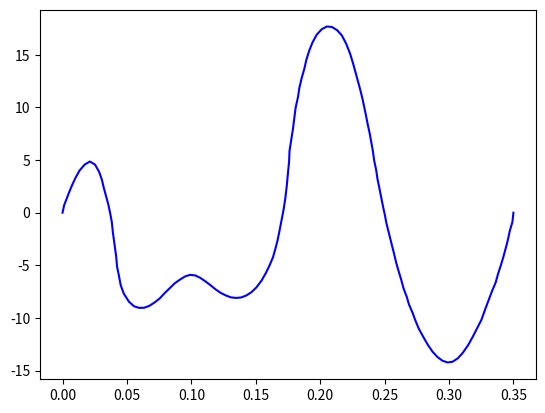

Here is the Python script that generated this plot:
import numpy as np
import matplotlib.pyplot as plt

x = np.array([0, 0.0013, 0.0047, 0.0073, 0.0099, 0.0132, 0.0172, 0.0212, 0.0252, 0.0284, 0.0306, 0.0318, 0.0337, 0.0356, 0.037,
              0.0383, 0.0391, 0.0403, 0.0417, 0.0423, 0.0437, 0.0452, 0.0476, 0.0515, 0.0555, 0.0594, 0.0634, 0.0673, 0.0713,
              0.0753, 0.0792, 0.0832, 0.0871, 0.0911, 0.0951, 0.099, 0.103, 0.1069, 0.1109, 0.1149, 0.1188, 0.1228, 0.1267,
              0.1307, 0.1347, 0.1386, 0.1426, 0.1465, 0.1505, 0.1545, 0.1578, 0.1607, 0.1634, 0.1651, 0.1669, 0.1684, 0.17,
              0.1716, 0.173, 0.1739, 0.1749, 0.1759, 0.1762, 0.1775, 0.1789, 0.1799, 0.1809, 0.1828, 0.1838, 0.1855, 0.1877,
              0.1893, 0.1914, 0.194, 0.1973, 0.2013, 0.2053, 0.2092, 0.2132, 0.2168, 0.2201, 0.2232, 0.2257, 0.2274, 0.2291,
              0.231, 0.2329, 0.2343, 0.2356, 0.2369, 0.2383, 0.2396, 0.2409, 0.2419, 0.2435, 0.2445, 0.2461, 0.2475, 0.2488,
              0.2501, 0.2515, 0.2534, 0.2553, 0.2571, 0.259, 0.2608, 0.2629, 0.2647, 0.2672, 0.2689, 0.2719, 0.2736, 0.2765,
              0.2802, 0.2835, 0.2871, 0.291, 0.295, 0.299, 0.3029, 0.3069, 0.3108, 0.3148, 0.3184, 0.3217, 0.3252, 0.328,
              0.3306, 0.3333, 0.3362, 0.3382, 0.3402, 0.3422, 0.3442, 0.3458, 0.3472, 0.3492, 0.350, 0.350])

y = np.array([0, 0.7201, 1.7988, 2.5799, 3.2634, 4.0011, 4.5652, 4.8581, 4.5736, 3.8817, 3.1169, 2.4757, 1.6252, 0.7573, -0.0564,
              -0.9189, -1.879, -2.9747, -4.2028, -5.1011, -5.9343, -6.902, -7.694, -8.4425, -8.8873, -9.0392, -9.0284, -8.8548,
              -8.5402, -8.1605, -7.6506, -7.1732, -6.7067, -6.3596, -6.0558, -5.9039, -5.9582, -6.186, -6.5223, -6.8912, -7.2817,
              -7.618, -7.8567, -8.0411, -8.0954, -8.052, -7.8675, -7.5638, -7.0973, -6.4463, -5.7358, -5.01, -4.2223, -3.4868,
              -2.6406, -1.7423, -0.7236, 0.2908, 1.4191, 2.3521, 3.6539, 4.9124, 5.8671, 6.876, 7.9826, 8.9807, 9.9354, 10.9899,
              11.8231, 12.7214, 13.6736, 14.5245, 15.3544, 16.1518, 16.9003, 17.4319, 17.6815, 17.6272, 17.3235, 16.8353,
              16.0672, 15.1103, 14.1013, 13.3528, 12.5782, 11.7255, 10.7816, 9.9842, 9.2031, 8.3894, 7.6083, 6.7133, 5.8671,
              4.9623, 4.0282, 3.1874, 2.2414, 1.3594, 0.5783, -0.154, -1.0393, -1.9658, -2.9009, -3.7775, -4.7431, -5.5177,
              -6.3658, -7.1841, -7.9912, -8.7072, -9.56, -10.1458, -11.0029, -11.8317, -12.5347, -13.1835, -13.7042, -14.0622,
              -14.225, -14.149, -13.8236, -13.292, -12.5868, -11.7927, -10.9985, -10.1621, -9.202, -8.3557, -7.477, -6.6354,
              -5.7585, -5.0143, -4.2006, -3.3002, -2.5299, -1.7163, -0.8983, -0.0455, 0])

#INPUTS
grau_poli = 5

intervalos = np.array([0, 0.0425, 0.0992, 0.1609, 0.2593, 0.3500])

coeffs = np.polyfit(x, y, grau_poli)
polynomial_fit = np.poly1d(coeffs)

plt.plot(x, y, color = 'blue', label = 'Função Original')
plt.show()